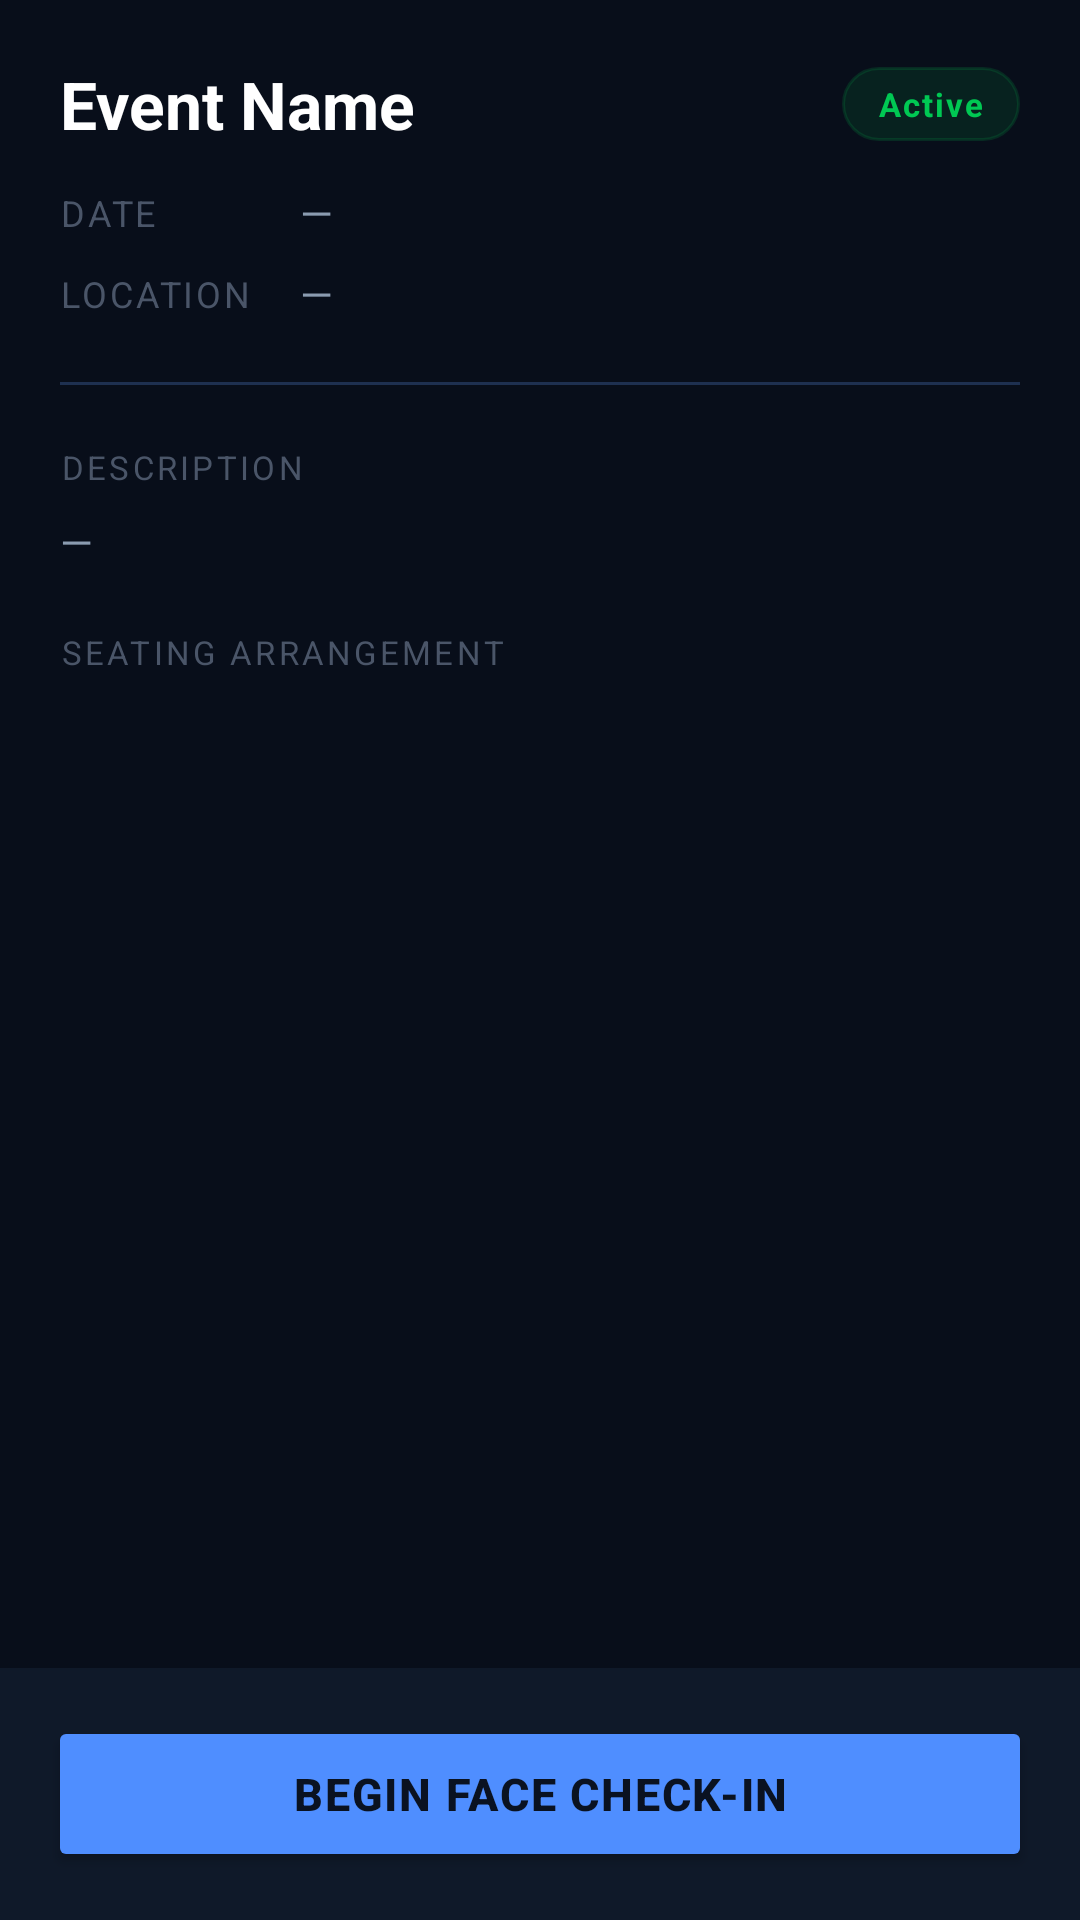

Write the Android layout XML for this screen, with the resource values it uses.
<!-- AndroidManifest.xml: application theme Theme.Client -->
<!-- res/layout/activity_eventdetail.xml -->
<?xml version="1.0" encoding="utf-8"?>
<LinearLayout
    xmlns:android="http://schemas.android.com/apk/res/android"
    xmlns:app="http://schemas.android.com/apk/res-auto"
    xmlns:tools="http://schemas.android.com/tools"
    android:layout_width="match_parent"
    android:layout_height="match_parent"
    android:background="@color/whoopie_bg"
    android:orientation="vertical"
    tools:context=".ui.orgainser.EventDetailActivity">

    
    <androidx.core.widget.NestedScrollView
        android:layout_width="match_parent"
        android:layout_height="0dp"
        android:layout_weight="1">

        <LinearLayout
            android:layout_width="match_parent"
            android:layout_height="wrap_content"
            android:orientation="vertical"
            android:padding="20dp">

            
            <LinearLayout
                android:layout_width="match_parent"
                android:layout_height="wrap_content"
                android:orientation="horizontal"
                android:gravity="center_vertical"
                android:layout_marginBottom="12dp">

                <TextView
                    android:id="@+id/eventName"
                    android:layout_width="0dp"
                    android:layout_height="wrap_content"
                    android:layout_weight="1"
                    android:text="Event Name"
                    android:textColor="@color/whoopie_text_primary"
                    android:textSize="22sp"
                    android:textStyle="bold"
                    android:layout_marginEnd="12dp" />

                <TextView
                    android:id="@+id/status"
                    android:layout_width="wrap_content"
                    android:layout_height="wrap_content"
                    android:paddingHorizontal="12dp"
                    android:paddingVertical="5dp"
                    android:text="Active"
                    android:textColor="@color/whoopie_success"
                    android:textSize="11sp"
                    android:textStyle="bold"
                    android:letterSpacing="0.06"
                    android:background="@drawable/bg_status_active" />
            </LinearLayout>

            
            <LinearLayout
                android:layout_width="match_parent"
                android:layout_height="wrap_content"
                android:orientation="horizontal"
                android:gravity="center_vertical"
                android:layout_marginBottom="8dp">

                <TextView
                    android:layout_width="80dp"
                    android:layout_height="wrap_content"
                    android:text="Date"
                    android:textColor="@color/whoopie_text_muted"
                    android:textSize="12sp"
                    android:textAllCaps="true"
                    android:letterSpacing="0.08" />

                <TextView
                    android:id="@+id/eventDate"
                    android:layout_width="wrap_content"
                    android:layout_height="wrap_content"
                    android:text="—"
                    android:textColor="@color/whoopie_text_secondary"
                    android:textSize="14sp" />
            </LinearLayout>

            
            <LinearLayout
                android:layout_width="match_parent"
                android:layout_height="wrap_content"
                android:orientation="horizontal"
                android:gravity="center_vertical"
                android:layout_marginBottom="20dp">

                <TextView
                    android:layout_width="80dp"
                    android:layout_height="wrap_content"
                    android:text="Location"
                    android:textColor="@color/whoopie_text_muted"
                    android:textSize="12sp"
                    android:textAllCaps="true"
                    android:letterSpacing="0.08" />

                <TextView
                    android:id="@+id/location"
                    android:layout_width="wrap_content"
                    android:layout_height="wrap_content"
                    android:text="—"
                    android:textColor="@color/whoopie_text_secondary"
                    android:textSize="14sp" />
            </LinearLayout>

            
            <View
                android:layout_width="match_parent"
                android:layout_height="1dp"
                android:background="@color/whoopie_divider"
                android:layout_marginBottom="20dp" />

            
            <TextView
                android:layout_width="wrap_content"
                android:layout_height="wrap_content"
                android:text="Description"
                android:textColor="@color/whoopie_text_muted"
                android:textSize="11sp"
                android:textAllCaps="true"
                android:letterSpacing="0.10"
                android:layout_marginBottom="8dp" />

            <TextView
                android:id="@+id/description"
                android:layout_width="match_parent"
                android:layout_height="wrap_content"
                android:text="—"
                android:textColor="@color/whoopie_text_secondary"
                android:textSize="14sp"
                android:lineSpacingMultiplier="1.5"
                android:layout_marginBottom="20dp" />

            
            <TextView
                android:layout_width="wrap_content"
                android:layout_height="wrap_content"
                android:text="Seating Arrangement"
                android:textColor="@color/whoopie_text_muted"
                android:textSize="11sp"
                android:textAllCaps="true"
                android:letterSpacing="0.10"
                android:layout_marginBottom="8dp" />

            <LinearLayout
                android:id="@+id/seatingContainer"
                android:layout_width="match_parent"
                android:layout_height="wrap_content"
                android:orientation="vertical" />

        </LinearLayout>
    </androidx.core.widget.NestedScrollView>

    
    <LinearLayout
        android:layout_width="match_parent"
        android:layout_height="wrap_content"
        android:orientation="vertical"
        android:background="@color/whoopie_surface"
        android:padding="16dp">

        <FrameLayout
            android:id="@+id/face"
            android:layout_width="match_parent"
            android:layout_height="wrap_content">

            <Button
                android:id="@+id/button"
                android:layout_width="match_parent"
                android:layout_height="52dp"
                android:text="@string/btn_face_checkin"
                android:textSize="15sp"
                android:textStyle="bold"
                android:letterSpacing="0.04"
                android:backgroundTint="@color/whoopie_primary" />
        </FrameLayout>
    </LinearLayout>

</LinearLayout>
<!-- resources referenced by this layout -->
<resources>
  <color name="whoopie_bg">#080E1A</color>
  <color name="whoopie_divider">#1E3050</color>
  <color name="whoopie_primary">#4F8EFF</color>
  <color name="whoopie_success">#00C853</color>
  <color name="whoopie_surface">#0F1929</color>
  <color name="whoopie_text_muted">#4A5568</color>
  <color name="whoopie_text_primary">#FFFFFF</color>
  <color name="whoopie_text_secondary">#8A9BB0</color>
  <!-- drawable bg_status_active (drawable) -->
  <?xml version="1.0" encoding="utf-8"?>
  <shape xmlns:android="http://schemas.android.com/apk/res/android"
      android:shape="rectangle">
      <solid android:color="#1A00C853" />
      <stroke android:width="1dp" android:color="#2600C853" />
      <corners android:radius="20dp" />
  </shape>
  <string name="btn_face_checkin">Begin Face Check-In</string>
  <style name="Theme.Client" parent="Theme.MaterialComponents.DayNight.NoActionBar">
          
          <item name="colorPrimary">@color/whoopie_primary</item>
          <item name="colorPrimaryVariant">@color/whoopie_primary_dark</item>
          <item name="colorOnPrimary">@color/white</item>
          
          <item name="colorSecondary">@color/whoopie_cyan</item>
          <item name="colorSecondaryVariant">@color/whoopie_primary_dark</item>
          <item name="colorOnSecondary">@color/black</item>
          
          <item name="android:statusBarColor">@color/whoopie_bg</item>
          <item name="android:navigationBarColor">@color/whoopie_bg</item>
          <item name="android:windowBackground">@color/whoopie_bg</item>
      </style>
  <color name="whoopie_primary_dark">#1A3A8F</color>
  <color name="white">#FFFFFFFF</color>
  <color name="whoopie_cyan">#00E5FF</color>
  <color name="black">#FF000000</color>
</resources>
